Run: headless pygame with SDL's dummy video driver; simulated clock (each Clock.tick advances the game by its frame time, no real sleeping); random seed 0; keys injected as events and as key.get_pressed() state; no mouse input.
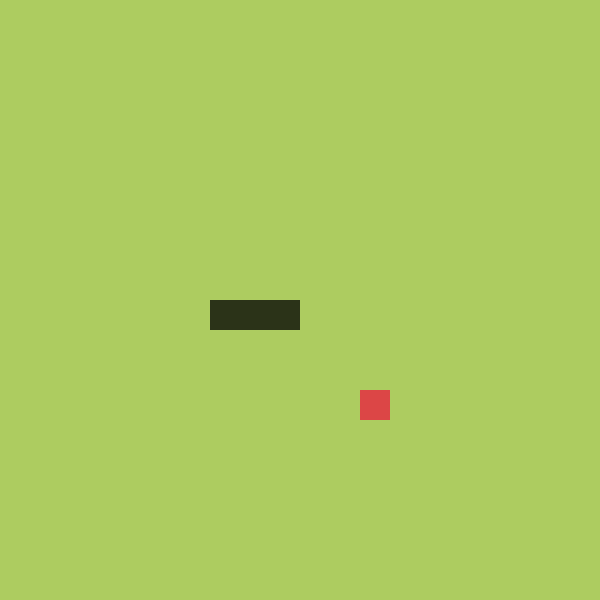
Frame 1 of 4 · flips 1–60 · no input
Frame 2 of 4 · flips 61–180 · tapped SPACE, RETURN · held RIGHT (→), D · screen unchanged from frame 1, image omitted
Frame 3 of 4 · flips 181–300 · held DOWN (↓), S · screen unchanged from frame 2, image omitted
Frame 4 of 4 · flips 301–420 · held LEFT (←), A, UP (↑), W · screen unchanged from frame 3, image omitted

The pygame program that drew these frames:

import pygame, random

pygame.init()
screen = pygame.display.set_mode((600, 600))
pygame.display.set_caption("Snake - Session 7")
cell_size, number_of_cells = 30, 20
snake_body = [(9, 10), (8, 10), (7, 10)]
food_position = (random.randint(0, 19), random.randint(0, 19))  # Pick a grid square for food.
direction_x, direction_y = 1, 0
MOVE_SNAKE = pygame.USEREVENT + 1
pygame.time.set_timer(MOVE_SNAKE, 200)
game_running = True

while game_running:
    for event in pygame.event.get():
        if event.type == pygame.QUIT:
            game_running = False
        if event.type == MOVE_SNAKE:
            head_x, head_y = snake_body[0]
            snake_body.insert(0, (head_x + direction_x, head_y + direction_y))
            snake_body.pop()
    screen.fill((173, 204, 96))
    pygame.draw.rect(screen, (220, 70, 70), (food_position[0] * cell_size, food_position[1] * cell_size, cell_size, cell_size))
    for body_square in snake_body:
        pygame.draw.rect(screen, (43, 51, 24), (body_square[0] * cell_size, body_square[1] * cell_size, cell_size, cell_size))
    pygame.display.update()

pygame.quit()
